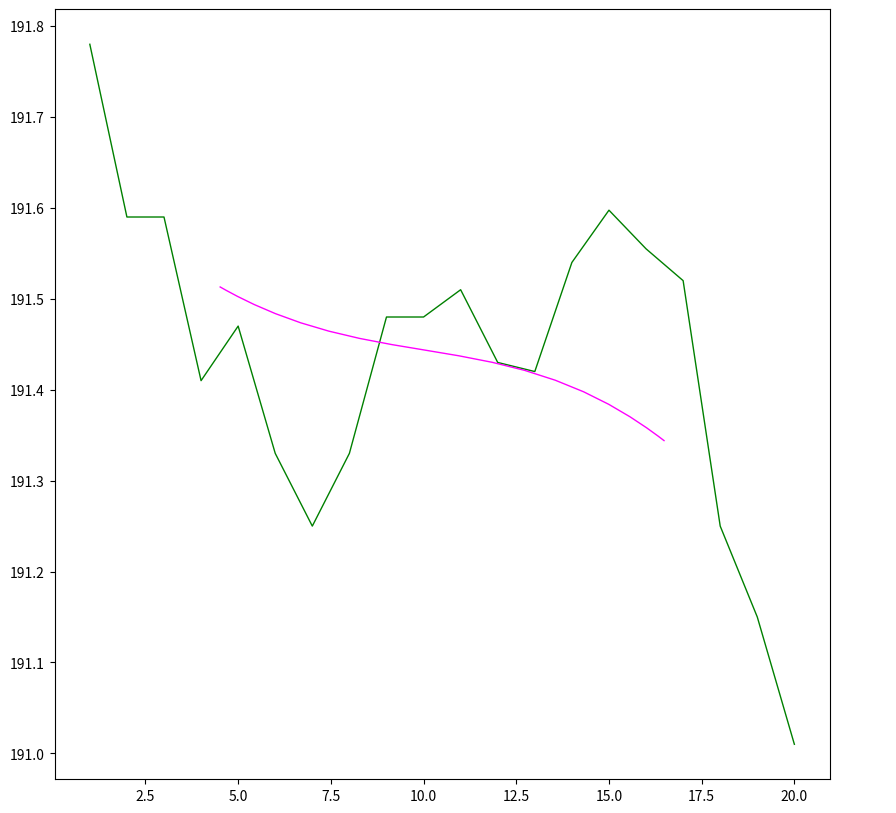

This chart was generated by the following Python code:
#from scipy.stats import gaussian_kde
import matplotlib.pyplot as plt
import numpy as np

from scipy import interpolate

from scipy import ndimage

y=[ 191.78 ,   191.59,    191.59,    191.41,    191.47,    191.33,    191.25  \
  ,191.33 ,   191.48 ,   191.48,    191.51,    191.43,    191.42,    191.54    \
  ,191.5975,  191.555,   191.52 ,   191.25 ,   191.15  ,  191.01  ]
x = np.linspace(1, 20, len(y))

# convert both to arrays
x_sm = np.array(x)
y_sm = np.array(y)
# print(len(x_sm))
# print(len(y_sm))

sigma = 5
x_g1d = ndimage.gaussian_filter1d(x_sm, sigma)
y_g1d = ndimage.gaussian_filter1d(y_sm, sigma)
print(x_g1d)

fig, ax = plt.subplots(figsize=(10, 10))
ax.legend(loc='center left', bbox_to_anchor=(1.05, 0.5), frameon=False)

plt.plot(x_sm, y_sm, 'green', linewidth=1)



plt.plot(x_g1d, y_g1d, 'magenta', linewidth=1)

plt.show()